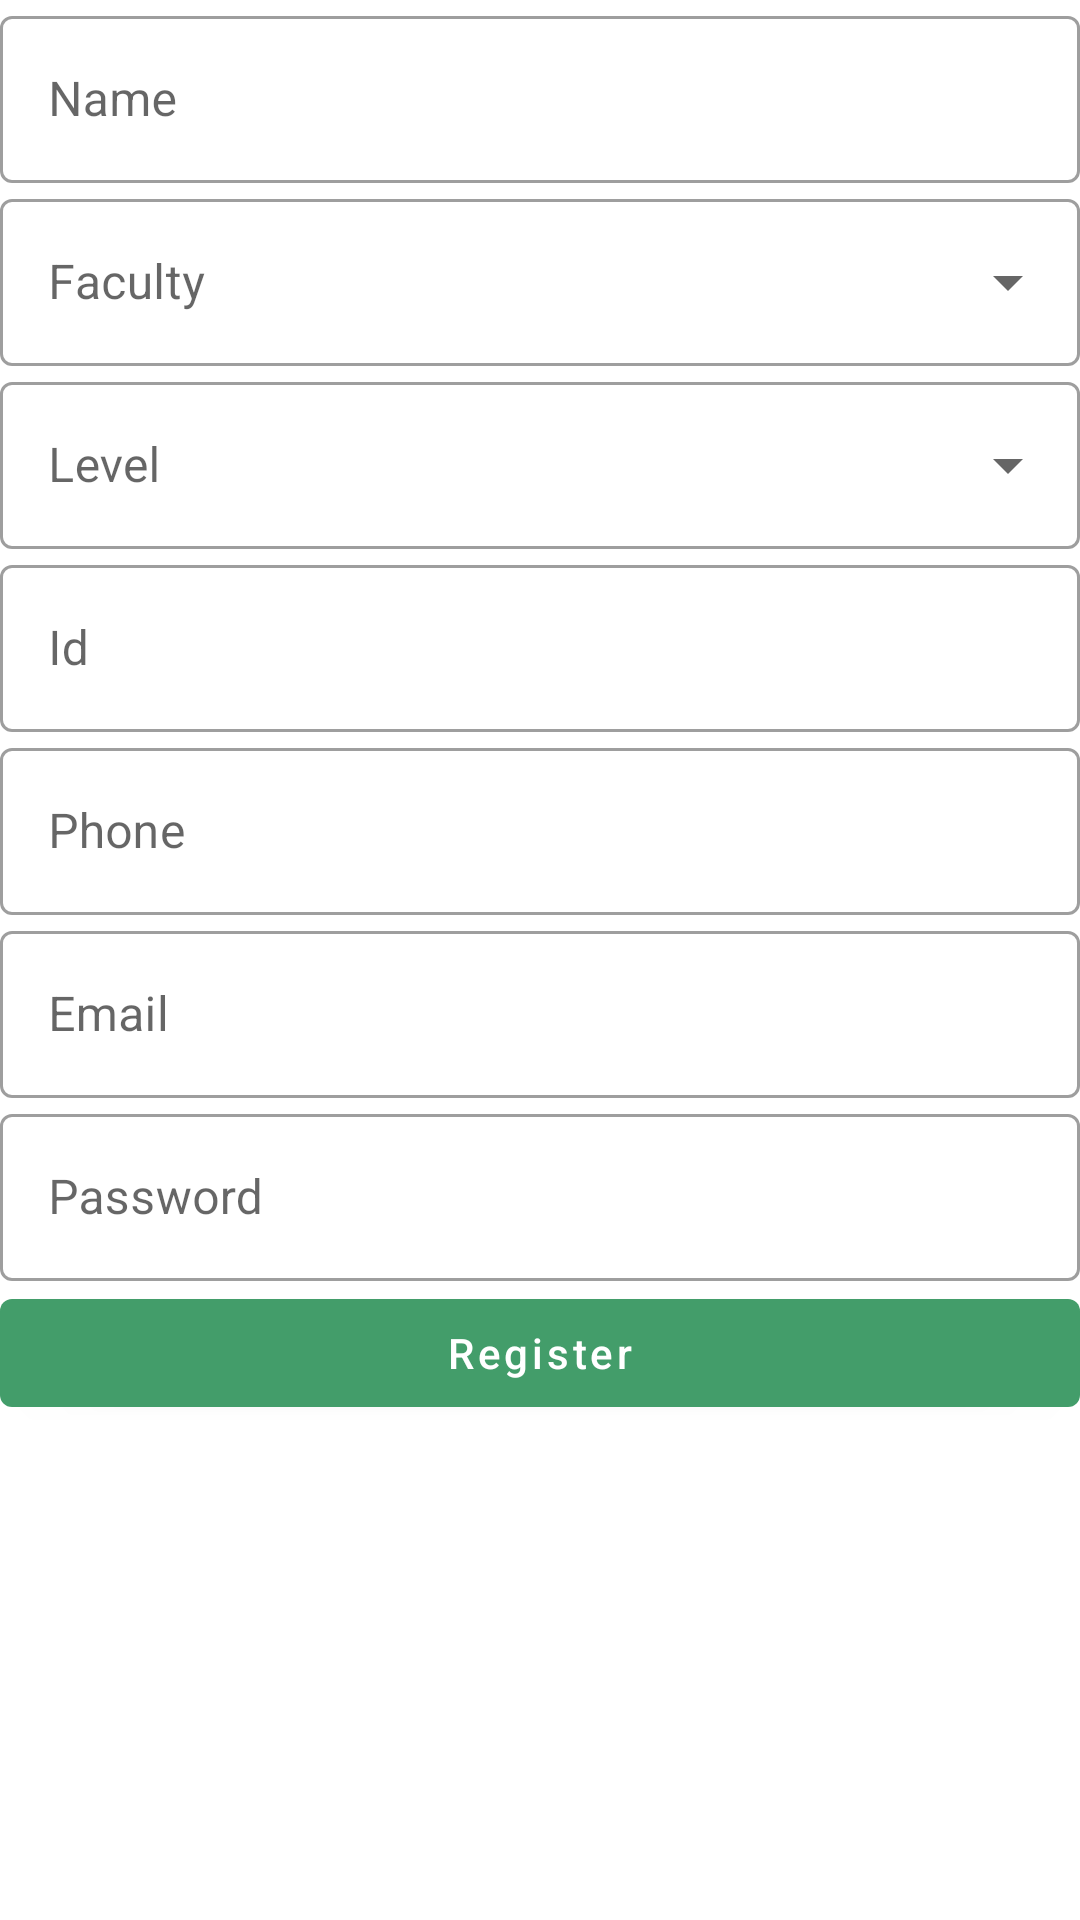

The Android layout XML behind this screen, and the referenced resources:
<!-- AndroidManifest.xml: application theme Theme.TabukUniverstyApp -->
<!-- res/layout/activity_register.xml -->
<?xml version="1.0" encoding="utf-8"?>
<layout xmlns:android="http://schemas.android.com/apk/res/android"
    xmlns:app="http://schemas.android.com/apk/res-auto"
    xmlns:tools="http://schemas.android.com/tools">

    <data>

    </data>

    <ScrollView
        android:layout_width="match_parent"
        android:layout_height="match_parent">

        <LinearLayout
            android:layout_width="match_parent"
            android:layout_height="match_parent"
            android:orientation="vertical"
            tools:context=".RegisterActivity">


            <ImageView
                android:id="@+id/logo"
                android:layout_width="match_parent"
                android:layout_height="@dimen/_200sdp"
                android:scaleType="fitXY"
                android:src="@drawable/splash"
                app:layout_constraintTop_toTopOf="parent" />

            <com.google.android.material.textfield.TextInputLayout
                style="@style/Widget.MaterialComponents.TextInputLayout.OutlinedBox"
                android:layout_width="match_parent"
                android:layout_height="wrap_content"
                android:layout_margin="@dimen/_10sdp"
                android:hint="@string/name"
                app:layout_constraintTop_toBottomOf="@id/logo">

                <com.google.android.material.textfield.TextInputEditText
                    android:id="@+id/et_name"
                    android:layout_width="match_parent"
                    android:layout_height="wrap_content"
                    android:inputType="text" />
            </com.google.android.material.textfield.TextInputLayout>

            <com.google.android.material.textfield.TextInputLayout
                style="@style/Widget.MaterialComponents.TextInputLayout.OutlinedBox.ExposedDropdownMenu"
                android:layout_width="match_parent"
                android:layout_height="wrap_content"
                android:layout_margin="@dimen/_10sdp"
                android:hint="@string/faculty"
                app:layout_constraintTop_toBottomOf="@id/logo">

                <AutoCompleteTextView
                    android:id="@+id/faculties"
                    android:layout_width="match_parent"
                    android:layout_height="wrap_content"
                    android:inputType="none" />
            </com.google.android.material.textfield.TextInputLayout>

            <com.google.android.material.textfield.TextInputLayout
                style="@style/Widget.MaterialComponents.TextInputLayout.OutlinedBox.ExposedDropdownMenu"
                android:layout_width="match_parent"
                android:layout_height="wrap_content"
                android:layout_margin="@dimen/_10sdp"
                android:hint="@string/level"
                app:layout_constraintTop_toBottomOf="@id/logo">

                <AutoCompleteTextView
                    android:layout_width="match_parent"
                    android:layout_height="wrap_content"
                    android:id="@+id/levels"
                    android:inputType="none" />
            </com.google.android.material.textfield.TextInputLayout>


            <com.google.android.material.textfield.TextInputLayout
                style="@style/Widget.MaterialComponents.TextInputLayout.OutlinedBox"
                android:layout_width="match_parent"
                android:layout_height="wrap_content"
                android:layout_margin="@dimen/_10sdp"
                android:hint="@string/id"
                app:layout_constraintTop_toBottomOf="@id/logo">

                <com.google.android.material.textfield.TextInputEditText
                    android:layout_width="match_parent"
                    android:layout_height="wrap_content"
                    android:id="@+id/et_id"
                    android:inputType="number" />
            </com.google.android.material.textfield.TextInputLayout>

            <com.google.android.material.textfield.TextInputLayout

                style="@style/Widget.MaterialComponents.TextInputLayout.OutlinedBox"
                android:layout_width="match_parent"
                android:layout_height="wrap_content"
                android:layout_margin="@dimen/_10sdp"
                android:hint="@string/phone"
                app:layout_constraintTop_toBottomOf="@id/logo">

                <com.google.android.material.textfield.TextInputEditText
                    android:layout_width="match_parent"
                    android:id="@+id/et_phone"
                    android:layout_height="wrap_content"
                    android:inputType="phone" />
            </com.google.android.material.textfield.TextInputLayout>


            <com.google.android.material.textfield.TextInputLayout
                android:id="@+id/email_layout"
                style="@style/Widget.MaterialComponents.TextInputLayout.OutlinedBox"
                android:layout_width="match_parent"
                android:layout_height="wrap_content"
                android:layout_margin="@dimen/_10sdp"
                android:hint="@string/email"
                app:layout_constraintTop_toBottomOf="@id/logo">

                <com.google.android.material.textfield.TextInputEditText
                    android:layout_width="match_parent"
                    android:layout_height="wrap_content"
                    android:id="@+id/et_email"
                    android:inputType="text" />
            </com.google.android.material.textfield.TextInputLayout>

            <com.google.android.material.textfield.TextInputLayout
                android:id="@+id/password_layout"
                style="@style/Widget.MaterialComponents.TextInputLayout.OutlinedBox"
                android:layout_width="match_parent"
                android:layout_height="wrap_content"
                android:layout_margin="@dimen/_10sdp"
                android:hint="@string/password"
                app:layout_constraintTop_toBottomOf="@id/email_layout">

                <com.google.android.material.textfield.TextInputEditText
                    android:layout_width="match_parent"
                    android:layout_height="wrap_content"
                    android:id="@+id/et_password"
                    android:inputType="textPassword" />
            </com.google.android.material.textfield.TextInputLayout>

            <com.google.android.material.button.MaterialButton
                android:id="@+id/btn_register"
                android:onClick="register"
                android:layout_width="match_parent"
                android:layout_height="wrap_content"
                android:layout_margin="@dimen/_10sdp"
                android:text="@string/register"
                android:textAllCaps="false"
                app:layout_constraintTop_toBottomOf="@id/password_layout" />

        </LinearLayout>
    </ScrollView>

</layout>
<!-- resources referenced by this layout -->
<resources>
  <!-- drawable splash: jpg bitmap (drawable, 56156 bytes) -->
  <string name="email">Email</string>
  <string name="faculty">Faculty</string>
  <string name="id">Id</string>
  <string name="level">Level</string>
  <string name="name">Name</string>
  <string name="password">Password</string>
  <string name="phone">Phone</string>
  <string name="register">Register</string>
  <style name="Theme.TabukUniverstyApp" parent="Theme.MaterialComponents.Light.NoActionBar">
          
          <item name="colorPrimary">@color/green</item>  
          <item name="colorPrimaryVariant">@color/green</item>
          <item name="colorOnPrimary">@color/white</item>
          
          <item name="colorSecondary">@color/teal_200</item>
          <item name="colorSecondaryVariant">@color/teal_700</item>
          <item name="colorOnSecondary">@color/black</item>
          
          <item name="android:statusBarColor" tools:targetApi="l">?attr/colorPrimaryVariant</item>
          
      </style>
  <color name="green">#439D6A</color>
  <color name="white">#FFFFFFFF</color>
  <color name="teal_200">#FF03DAC5</color>
  <color name="teal_700">#FF018786</color>
  <color name="black">#FF000000</color>
</resources>
